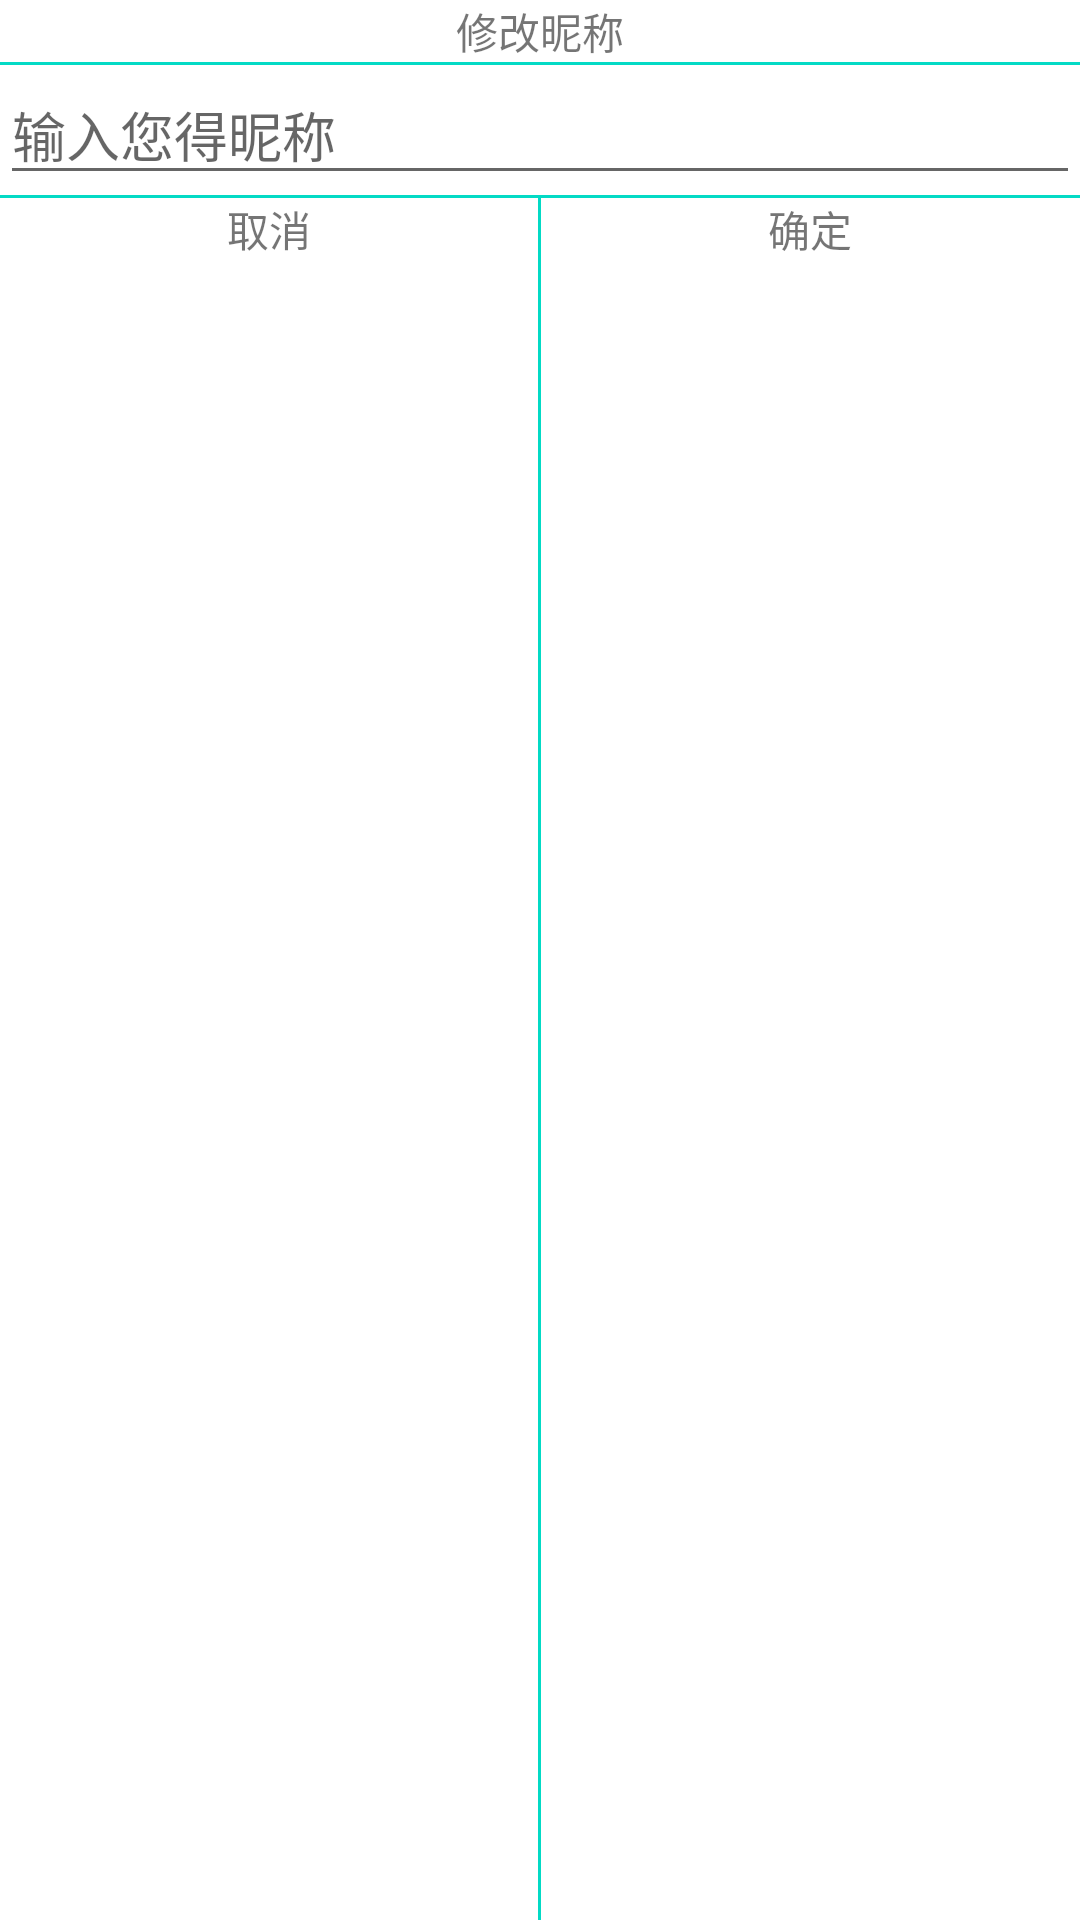

Here is an Android app screen rendered from its layout file. Give the layout XML and the strings, colors and styles it references.
<!-- AndroidManifest.xml: application theme MyStyle -->
<!-- res/layout/dialog_layout.xml -->
<?xml version="1.0" encoding="utf-8"?>
<LinearLayout xmlns:android="http://schemas.android.com/apk/res/android"
    android:layout_width="match_parent"
    android:layout_height="match_parent"
    android:orientation="vertical"
    android:gravity="center">
    <TextView
        android:layout_width="match_parent"
        android:layout_height="wrap_content"
        android:gravity="center"
        android:text="修改昵称"/>
    <View
        android:layout_width="wrap_content"
        android:layout_height="1dp"
        android:background="@color/teal_200"/>
    <EditText
        android:layout_width="match_parent"
        android:layout_height="wrap_content"
        android:hint="输入您得昵称"/>
    <View
        android:layout_width="wrap_content"
        android:layout_height="1dp"
        android:background="@color/teal_200"/>
    <LinearLayout
        android:layout_width="match_parent"
        android:layout_height="wrap_content"
        android:orientation="horizontal">
        <TextView
            android:layout_width="wrap_content"
            android:layout_height="wrap_content"
            android:layout_weight="1"
            android:gravity="center"
            android:text="取消"/>
        <View
            android:layout_width="1dp"
            android:layout_height="wrap_content"
            android:background="@color/teal_200"/>
        <TextView
            android:layout_width="wrap_content"
            android:layout_height="wrap_content"
            android:layout_weight="1"
            android:gravity="center"
            android:text="确定"/>
    </LinearLayout>
</LinearLayout>
<!-- resources referenced by this layout -->
<resources>
  <color name="teal_200">#FF03DAC5</color>
  <style name="MyStyle" parent="Theme.MaterialComponents.DayNight.NoActionBar">
  
  
  
          <item name="colorPrimaryDark">@color/background_grey</item>
          <item name="android:navigationBarColor">@color/white</item>
  
  
  
  
  
  
  
      </style>
  <color name="background_grey">#FFEDEDED</color>
  <color name="white">#FFFFFFFF</color>
</resources>
